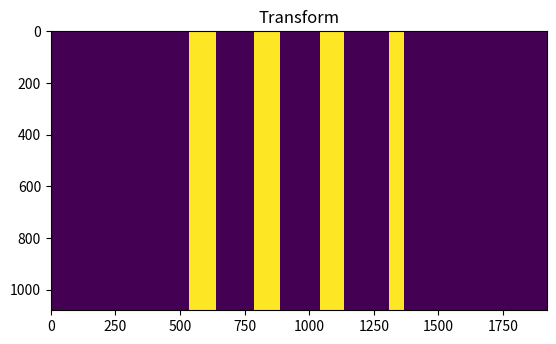

This chart was generated by the following Python code:
import numpy as np
import matplotlib.pyplot as plt
import sys
from scipy.stats import norm


# Function to rescale a matrix between a new min and max
def rescale_matrix(matrix, new_min, new_max):
    old_min, old_max = matrix.min(), matrix.max()
    return (new_max - new_min) / (old_max - old_min) * (matrix - old_min) + new_min

def generate_intensity_pattern(input_matrix, macropixel_width, macropixel_seperation, scaling_factor):
    """
    Generate a phase pattern for an LC-SLM based on the given matrix.
    Args:
    - matrix (2D numpy array): The matrix to be encoded, with values from -1 to 1.
    - macropixel_size (int): The size of each macropixel (n x n pixels).
    - grating_frequency_x (float): Frequency of the grating pattern within each macropixel on the x-axis.
    - grating_frequency_y (float): Frequency of the grating pattern within each macropixel on the y-axis.
    Returns:
    - 2D numpy array: The generated phase pattern.
    """
    threshold = 0.5  # This is an arbitrary choice for demonstration; adjust as needed
    elements = input_matrix[0]

    n_rows = 1080  # Number of rows in the matrix
    n_cols = macropixel_width  # Number of columns in the matrix, matching the distribution resolution

    pattern = np.zeros((n_rows, len(elements) * macropixel_width + (len(elements) - 1) * macropixel_seperation))
    x = np.linspace(0, macropixel_width, macropixel_width)

    count = 0
    for i in elements:
        amplitude = np.abs(i)*scaling_factor
        pdf_values = norm.pdf(x, int(macropixel_width/2), amplitude)
        scaled_pdf_values = (pdf_values - min(pdf_values)) / (max(pdf_values) - min(pdf_values))
        rounded_pdf_values = np.where(scaled_pdf_values >= threshold, 1, 0)

        # Initialize an empty matrix
        grating_combined = np.zeros((n_rows, n_cols))

        # Fill each row of the matrix with the rounded Gaussian distribution values
        for i in range(n_rows):
            grating_combined[i, :] = rounded_pdf_values
        
        start_col = count * (n_cols + macropixel_seperation)
        # Place the macropixel in the pattern
        pattern[:, start_col:start_col + n_cols] = grating_combined
        count += 1

    return pattern


# Example usage

# make sure to only input 1d array
input_matrix = np.array([[1, 0.75, 0.5, 0.25]])
macropixel_width = 150
macropixel_seperation = 100
scaling_factor = 100

matrix_new = generate_intensity_pattern(input_matrix, macropixel_width, macropixel_seperation, scaling_factor)


# Rescale matrix between 0 and 128

# Create a 1920x1080 matrix initialized to 0
large_matrix = np.zeros((1080, 1920))

# Calculate center coordinates
center_x = (large_matrix.shape[1] - matrix_new.shape[1]) // 2
center_y = (large_matrix.shape[0] - matrix_new.shape[0]) // 2

# Place the rescaled matrix in the center of the larger matrix
large_matrix[center_y:center_y + matrix_new.shape[0], center_x:center_x + matrix_new.shape[1]] = matrix_new

plt.figure()
plt.imshow(large_matrix, cmap='viridis', interpolation='nearest')
plt.title('Transform')
plt.show()


#np.savetxt(f'/Users/<user>/Documents/phd/code/loop_matmul/repo/formatted_matrices/saw_test_phase_pattern_150mp_{grating_frequency_x}gf.csv', large_matrix, delimiter=',')